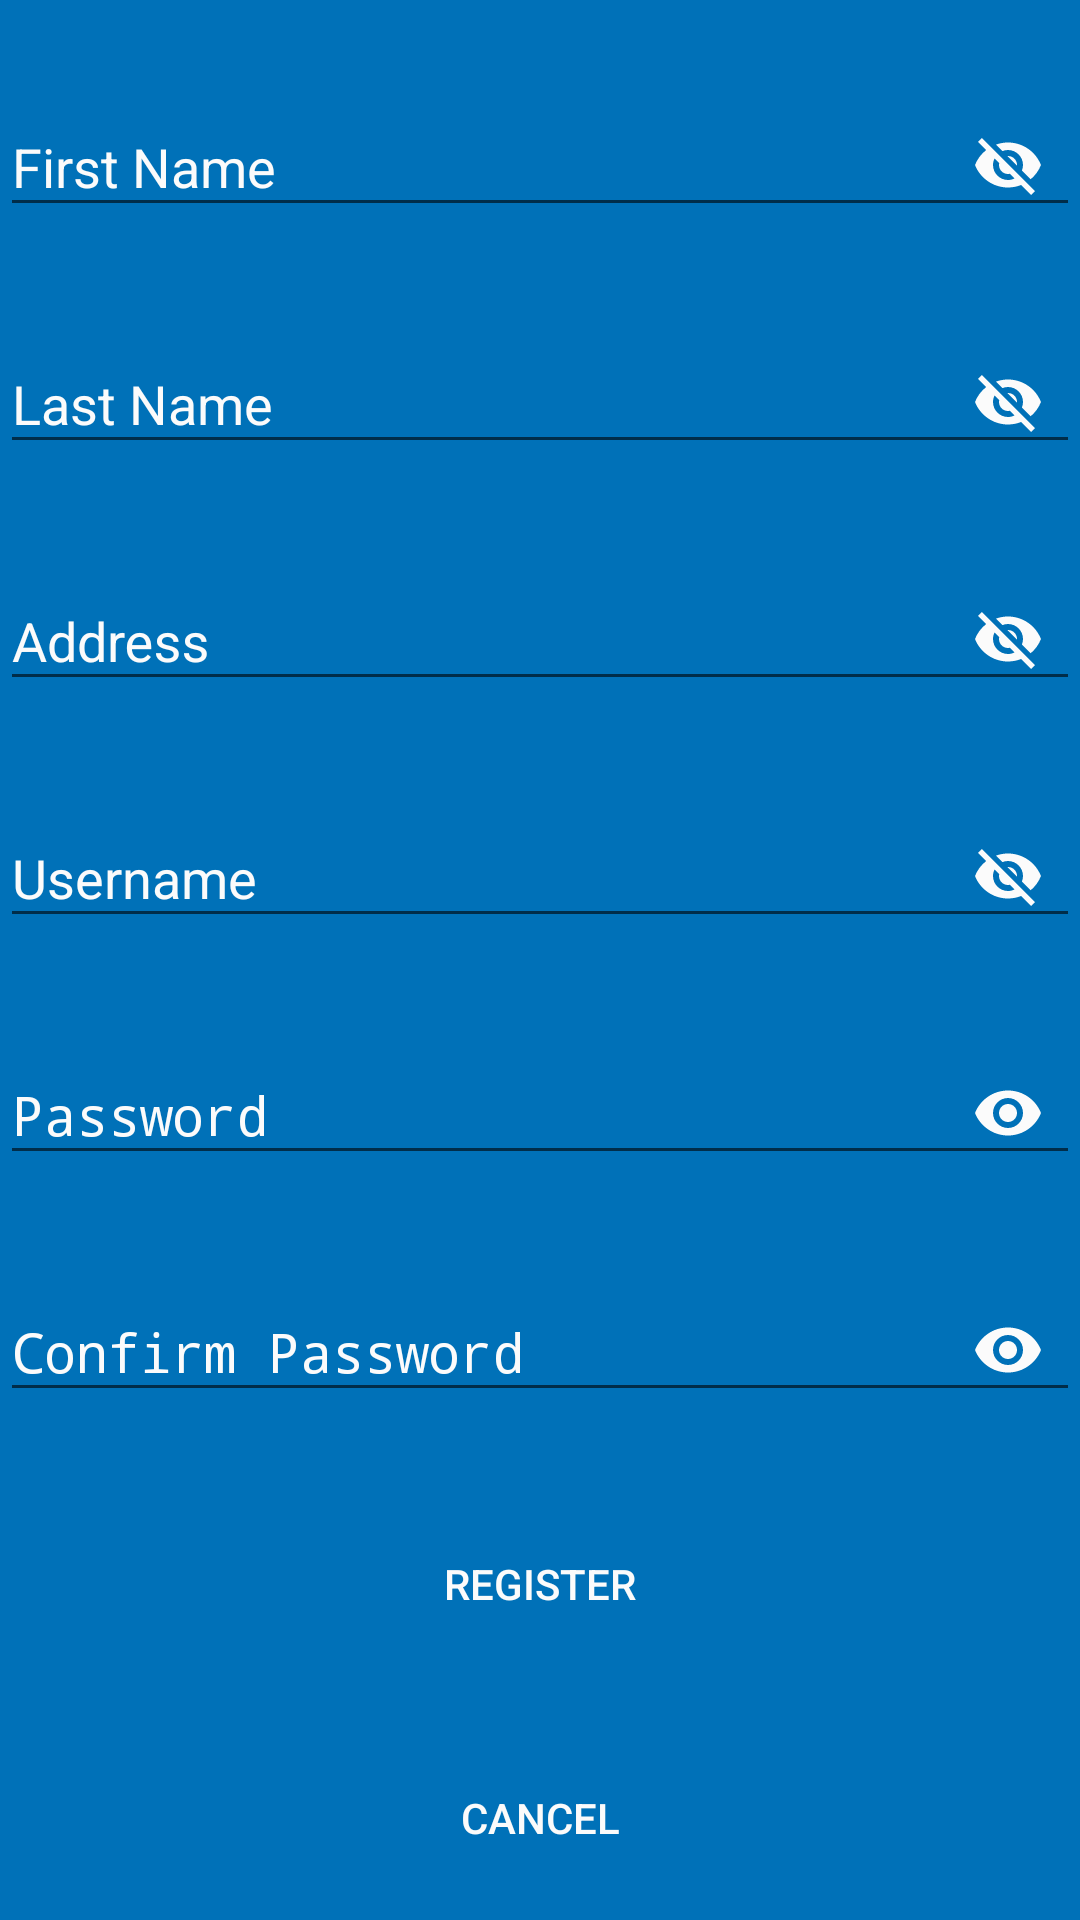

Reconstruct the res/layout file that produces this screen, plus the resources it refers to.
<!-- AndroidManifest.xml: application theme AppTheme -->
<!-- res/layout/fragment_register.xml -->
<LinearLayout xmlns:android="http://schemas.android.com/apk/res/android"
    xmlns:tools="http://schemas.android.com/tools"
    xmlns:app="http://schemas.android.com/apk/res-auto"
    android:layout_width="match_parent"
    android:layout_height="match_parent"
    tools:context="com.bb.mybagsbite.Fragments.RegisterFragment"
    android:orientation="vertical"
    android:background="@color/blue">

    <android.support.design.widget.TextInputLayout
        android:layout_width="match_parent"
        android:layout_height="wrap_content"
        android:layout_marginTop="20dp"
        android:textColorHint="@color/white"
        app:passwordToggleEnabled="true"
        app:passwordToggleTint="@color/white">
        <EditText
            android:layout_width="match_parent"
            android:layout_height="wrap_content"
            android:inputType="textPersonName"
            android:hint="@string/register_first_name"
            android:textColor="@color/white"
            android:ems="10"
            android:id="@+id/reg_first_name_field" />
    </android.support.design.widget.TextInputLayout>

    <android.support.design.widget.TextInputLayout
        android:layout_width="match_parent"
        android:layout_height="wrap_content"
        android:layout_marginTop="20dp"
        android:textColorHint="@color/white"
        app:passwordToggleEnabled="true"
        app:passwordToggleTint="@color/white">
        <EditText
            android:layout_width="match_parent"
            android:layout_height="wrap_content"
            android:inputType="textPersonName"
            android:textColor="@color/white"
            android:hint="@string/register_last_name"
            android:ems="10"
            android:id="@+id/reg_last_name_field" />
    </android.support.design.widget.TextInputLayout>

    <android.support.design.widget.TextInputLayout
        android:layout_width="match_parent"
        android:layout_height="wrap_content"
        android:layout_marginTop="20dp"
        android:textColorHint="@color/white"
        app:passwordToggleEnabled="true"
        app:passwordToggleTint="@color/white">
        <EditText
            android:layout_width="match_parent"
            android:layout_height="wrap_content"
            android:inputType="textPostalAddress"
            android:hint="@string/register_address"
            android:textColor="@color/white"
            android:ems="10"
            android:id="@+id/reg_address_field" />
    </android.support.design.widget.TextInputLayout>

    <android.support.design.widget.TextInputLayout
        android:layout_width="match_parent"
        android:layout_height="wrap_content"
        android:layout_marginTop="20dp"
        android:textColorHint="@color/white"
        app:passwordToggleEnabled="true"
        app:passwordToggleTint="@color/white">
        <EditText
            android:layout_width="match_parent"
            android:layout_height="wrap_content"
            android:inputType="text"
            android:hint="@string/register_username"
            android:textColor="@color/white"
            android:ems="10"
            android:id="@+id/reg_username_field" />
    </android.support.design.widget.TextInputLayout>

    <android.support.design.widget.TextInputLayout
        android:layout_width="match_parent"
        android:layout_height="wrap_content"
        android:layout_marginTop="20dp"
        android:textColorHint="@color/white"
        app:passwordToggleEnabled="true"
        app:passwordToggleTint="@color/white">
        <EditText
            android:layout_width="match_parent"
            android:layout_height="wrap_content"
            android:textColor="@color/white"
            android:inputType="textPassword"
            android:hint="@string/reg_password"
            android:ems="10"
            android:id="@+id/reg_password_field" />
    </android.support.design.widget.TextInputLayout>

    <android.support.design.widget.TextInputLayout
        android:layout_width="match_parent"
        android:layout_height="wrap_content"
        android:layout_marginTop="20dp"
        android:textColorHint="@color/white"
        app:passwordToggleEnabled="true"
        app:passwordToggleTint="@color/white">
        <EditText
            android:layout_width="match_parent"
            android:layout_height="wrap_content"
            android:textColor="@color/white"
            android:inputType="textPassword"
            android:hint="@string/reg_confirm_password"
            android:ems="10"
            android:id="@+id/reg_password_confirm_field" />
    </android.support.design.widget.TextInputLayout>

    <Button
        android:text="Register"
        android:layout_width="match_parent"
        android:layout_height="wrap_content"
        android:id="@+id/reg_register_btn"
        android:layout_marginTop="30dp"
        style="@style/LoginActivity"
        />

    <Button
        android:text="Cancel"
        android:layout_width="match_parent"
        android:layout_height="wrap_content"
        android:id="@+id/reg_cancel_btn"
        android:layout_marginTop="30dp"
        style="@style/LoginActivity"
        />

</LinearLayout>
<!-- resources referenced by this layout -->
<resources>
  <color name="blue">#0071b8</color>
  <color name="white">#fbfbfb</color>
  <string name="reg_confirm_password">Confirm Password</string>
  <string name="reg_password">Password</string>
  <string name="register_address">Address</string>
  <string name="register_first_name">First Name</string>
  <string name="register_last_name">Last Name</string>
  <string name="register_username">Username</string>
  <style name="LoginActivity" parent="Widget.AppCompat.Button.Borderless">
          <item name="android:textColor">@color/white</item>
      </style>
  <style name="AppTheme" parent="Theme.AppCompat.Light.DarkActionBar">
          
          <item name="colorPrimary">@color/colorPrimary</item>
          <item name="colorPrimaryDark">@color/colorPrimaryDark</item>
          <item name="colorAccent">@color/colorAccent</item>
      </style>
  <color name="colorPrimary">#3F51B5</color>
  <color name="colorPrimaryDark">#303F9F</color>
  <color name="colorAccent">#FF4081</color>
</resources>
